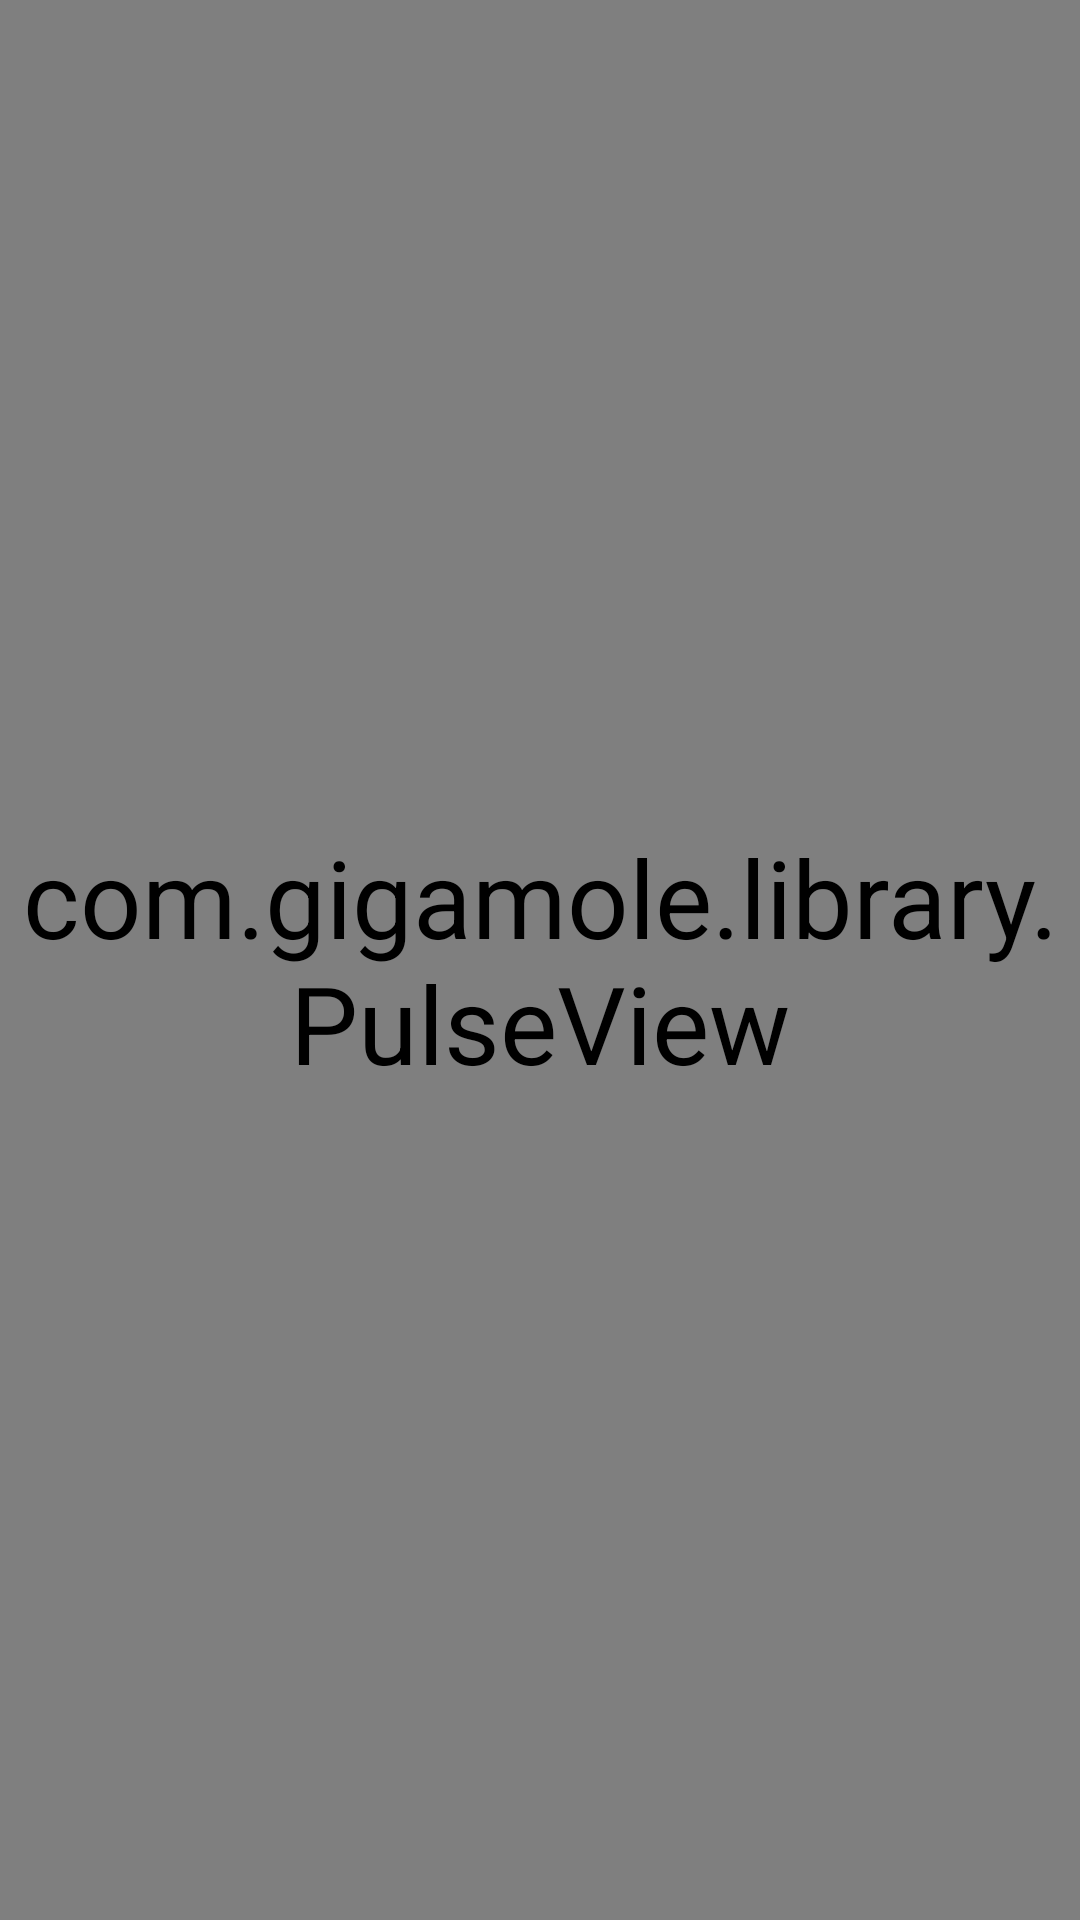

Reconstruct the res/layout file that produces this screen, plus the resources it refers to.
<!-- AndroidManifest.xml: application theme AppTheme -->
<!-- res/layout/activity_main.xml -->
<?xml version="1.0" encoding="utf-8"?>
<RelativeLayout xmlns:android="http://schemas.android.com/apk/res/android"
    xmlns:app="http://schemas.android.com/apk/res-auto"
    xmlns:tools="http://schemas.android.com/tools"
    android:layout_width="match_parent"
    android:layout_height="match_parent"
    android:orientation="vertical"
    android:background="@drawable/vvday"
    tools:context=".MainActivity">

    <LinearLayout
        android:layout_width="match_parent"
        android:layout_height="match_parent"
        android:orientation="vertical">

        <TextView
            android:id="@+id/text"
            android:layout_width="wrap_content"
            android:layout_height="wrap_content"
            android:text="Dear Anetta, Let's dance
 together tonight
 I am so happy to be
seeing you and
celebrating this beautiful time
 with you.
I want see you smile always, Ihor!"
            android:textColor="#000000 "
            android:padding="40dp"
            android:textSize="40px"
            android:gravity="center_horizontal"
            android:textAlignment="center"
            android:textStyle="bold" />

        <ImageView
            android:id="@+id/song"
            android:layout_width="100px"
            android:layout_height="100px"
            android:src="@drawable/note"
            android:layout_gravity="center"
            android:textColor="#000000"/>


    </LinearLayout>

    <ImageView
        android:id="@+id/chest"
        android:layout_width="150px"
        android:layout_height="150px"
        android:src="@drawable/chest"
        android:visibility="invisible"
        android:layout_alignParentTop="true"
        android:layout_centerVertical="true"
        android:layout_centerHorizontal="true"
        android:textColor="#000000"
        android:onClick="showMyDialog"/>

    <com.gigamole.library.PulseView
        android:id="@+id/pv"
        android:layout_width="match_parent"
        android:layout_height="match_parent"
        android:layout_centerHorizontal="true"
        android:layout_alignParentBottom="true"
        app:pv_alpha="70"
        app:pv_color="#000"
        app:pv_icon="@drawable/newsong"
        app:pv_icon_height="70dp"
        app:pv_icon_width="70dp"
        app:pv_measure="height"
        app:pv_spawn_period="500"
        app:pv_interpolator="@android:anim/linear_interpolator"/>

</RelativeLayout>
<!-- resources referenced by this layout -->
<resources>
  <!-- drawable chest: png bitmap (drawable-v24, 89385 bytes) -->
  <!-- drawable vvday: jpg bitmap (drawable-v24, 115592 bytes) -->
  <style name="AppTheme" parent="Theme.AppCompat.Light.DarkActionBar">
          
          <item name="colorPrimary">#000000</item>
          <item name="colorPrimaryDark">@color/colorPrimaryDark</item>
          <item name="colorAccent">@color/colorAccent</item>
          <item name="android:windowFullscreen">true</item>
          <item name="android:textSize">36sp</item>
          <item name="android:textColor">@android:color/white</item>
      </style>
  <!-- not gathered from this repository: default colours our renderer supplied (Android Studio template values) -->
  <color name="colorPrimaryDark">#FF3700B3</color>
  <color name="colorAccent">#FF03DAC5</color>
</resources>
